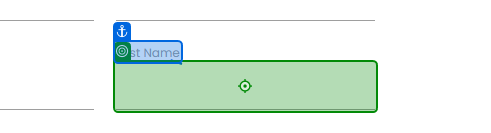
Task: RPA Challenge Demo using tabular data as transaction item with REFramework
Workflow: Process

Step 1: type "[in_TransactionItem("First Name").ToString]" into the text box in window 'Rpa Challenge' (chrome.exe)

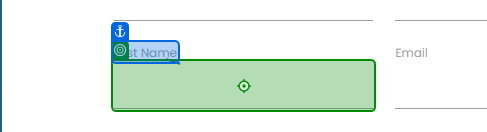
Step 2: type "[in_TransactionItem("Last Name").ToString]" into the text box 'Sw9ev' in window 'Rpa Challenge' (chrome.exe)

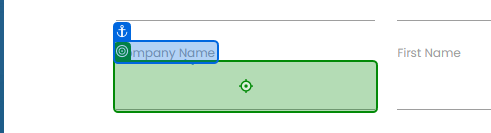
Step 3: type "[in_TransactionItem("Company Name").ToString]" into the text box 'ult0w' in window 'Rpa Challenge' (chrome.exe)

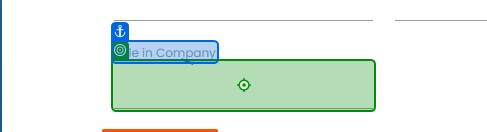
Step 4: type "[in_TransactionItem("Role in Company").ToString]" into the text box in window 'Rpa Challenge' (chrome.exe)

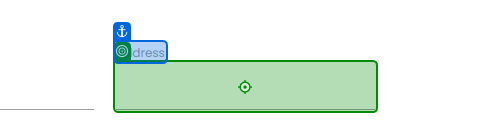
Step 5: type "[in_TransactionItem("Address").ToString]" into the text box in window 'Rpa Challenge' (chrome.exe)

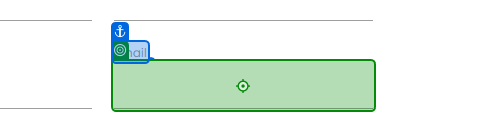
Step 6: type "[in_TransactionItem("Email").ToString]" into the text box in window 'Rpa Challenge' (chrome.exe)

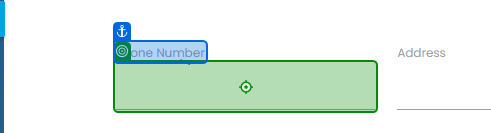
Step 7: type "[in_TransactionItem("Phone Number").ToString]" into the text box in window 'Rpa Challenge' (chrome.exe)

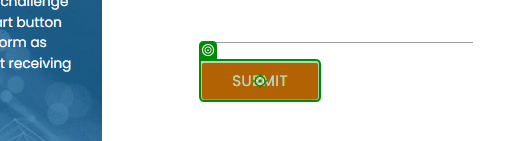
Step 8: click on the text box in window 'Rpa Challenge' (chrome.exe)
